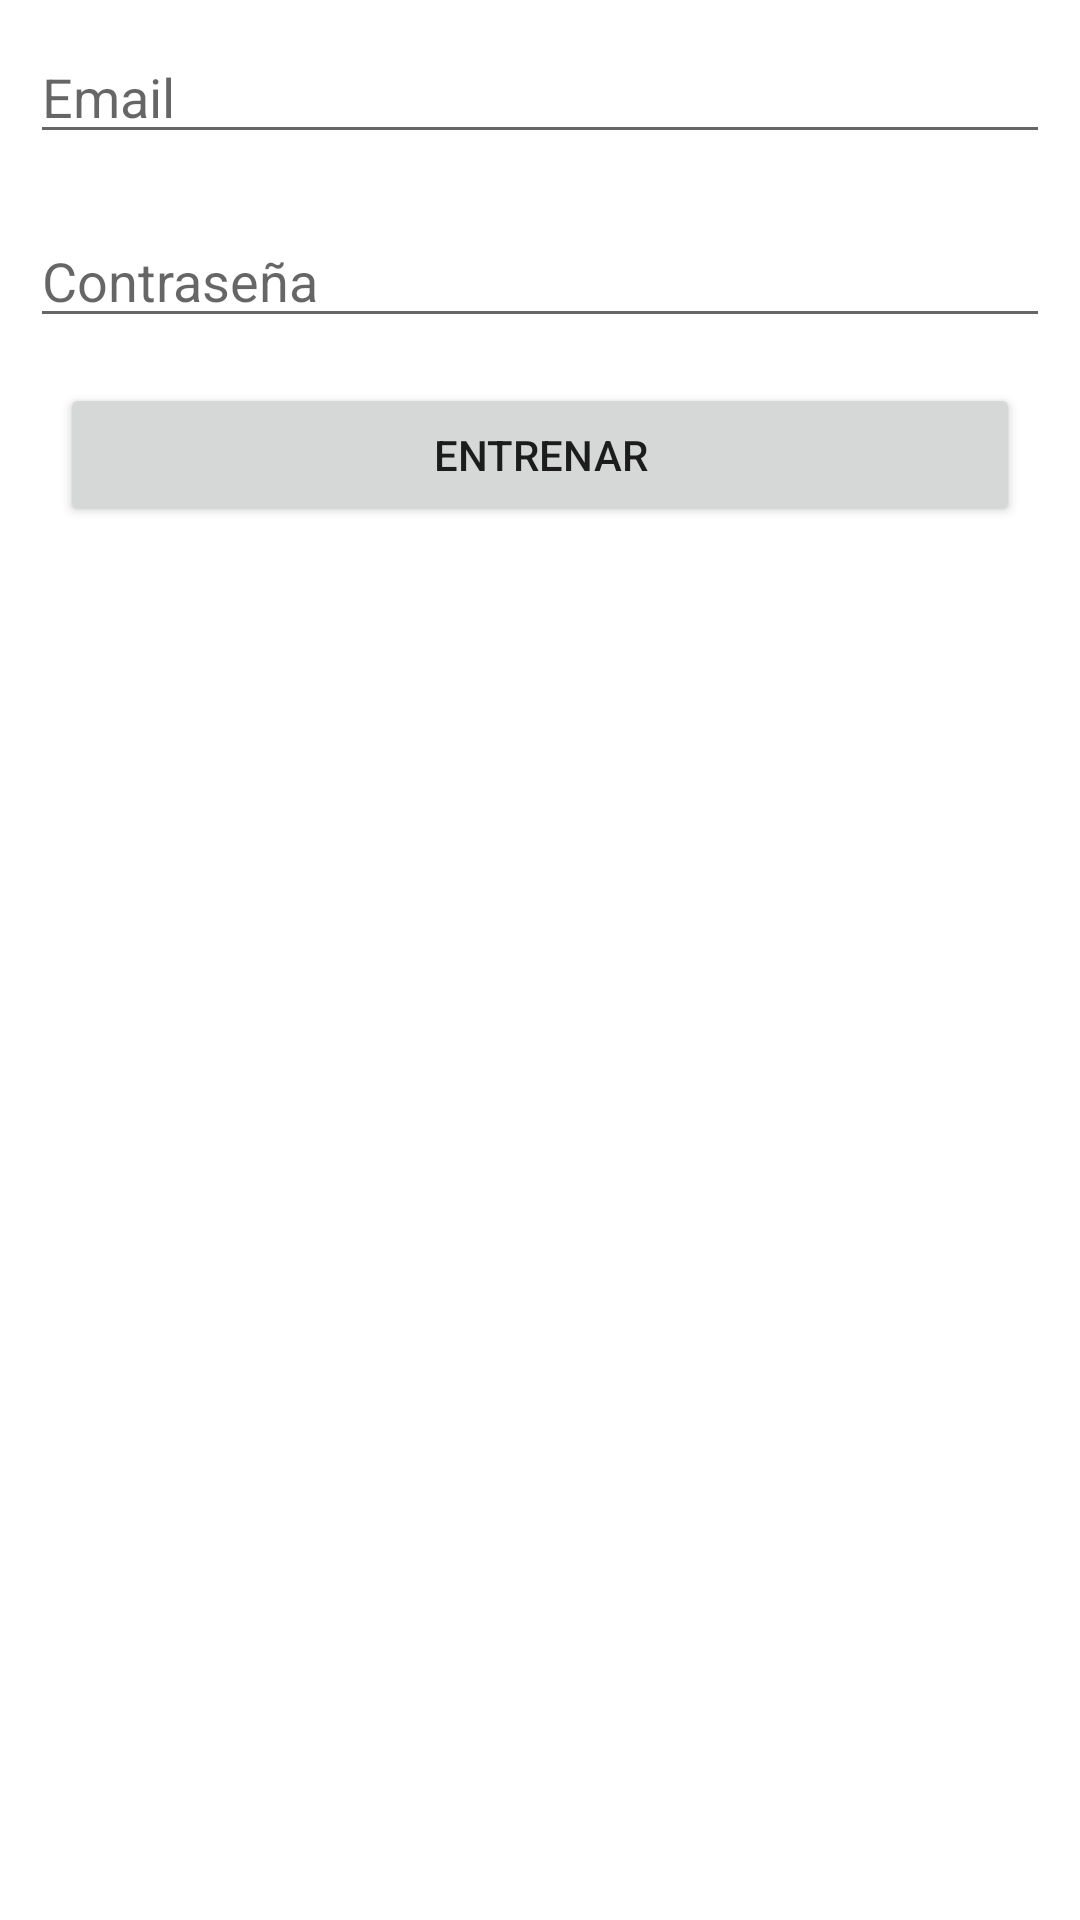

Layout XML and referenced resources for this Android screen:
<!-- AndroidManifest.xml: application theme Theme.PMDM_Practica2 -->
<!-- res/layout/activity_main.xml -->
<?xml version="1.0" encoding="utf-8"?>
<layout xmlns:android="http://schemas.android.com/apk/res/android"
    xmlns:app="http://schemas.android.com/apk/res-auto"
    xmlns:tools="http://schemas.android.com/tools">

    <data>

    </data>


    <LinearLayout
        android:layout_width="match_parent"
        android:layout_height="match_parent"
        tools:context=".MainActivity"
        android:orientation="vertical">

        <EditText
            android:id="@+id/EmailEt"
            android:layout_width="match_parent"
            android:layout_height="wrap_content"
            android:layout_margin="10dp"
            android:hint="@string/EmailHint"
            />

        <EditText
            android:id="@+id/ContraseñaEt"
            android:layout_width="match_parent"
            android:layout_height="wrap_content"
            android:layout_margin="10dp"
            android:hint="@string/ContraseñasHint"
            android:layout_below="@id/EmailEt"
            android:inputType="textPassword"
            />

        <Button
            android:id="@+id/EntrenarBtn"
            android:layout_width="match_parent"
            android:layout_height="wrap_content"
            android:layout_marginVertical="5dp"
            android:layout_marginHorizontal="20dp"
            android:text="@string/EntrenarBtn"
            />
    </LinearLayout>

</layout>
<!-- resources referenced by this layout -->
<resources>
  <string name="EmailHint">Email</string>
  <string name="EntrenarBtn">ENTRENAR</string>
  <style name="Theme.PMDM_Practica2" parent="Theme.MaterialComponents.DayNight.DarkActionBar">
          
          <item name="colorPrimary">@color/purple_500</item>
          <item name="colorPrimaryVariant">@color/purple_700</item>
          <item name="colorOnPrimary">@color/white</item>
          
          <item name="colorSecondary">@color/teal_200</item>
          <item name="colorSecondaryVariant">@color/teal_700</item>
          <item name="colorOnSecondary">@color/black</item>
          
          <item name="android:statusBarColor">?attr/colorPrimaryVariant</item>
          
      </style>
  <!-- not gathered from this repository: default colours our renderer supplied (Android Studio template values) -->
  <color name="purple_500">#FF6200EE</color>
  <color name="purple_700">#FF3700B3</color>
  <color name="teal_200">#FF03DAC5</color>
  <color name="teal_700">#FF018786</color>
  <color name="black">#FF000000</color>
  <color name="white">#FFFFFFFF</color>
</resources>
